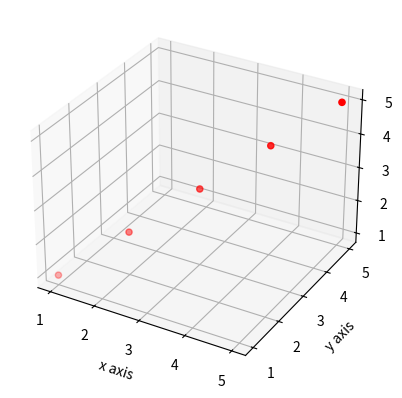

Generate this figure with matplotlib:
from mpl_toolkits.mplot3d import Axes3D
import matplotlib.pyplot as plt

fig = plt.figure()
ax = fig.add_subplot(111, projection='3d')

x = [1,2,3,4,5]
y = [1,2,3,4,5]
z = [1,2,3,4,5]

ax.scatter(x, y, z, c='r', marker='o')
ax.set_xlabel('x axis')
ax.set_ylabel('y axis')
ax.set_zlabel('z axis')

plt.show()

